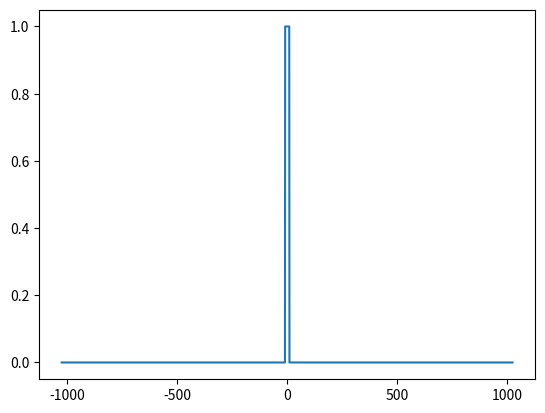
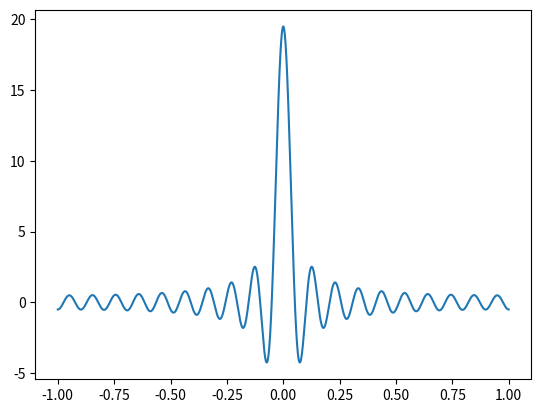
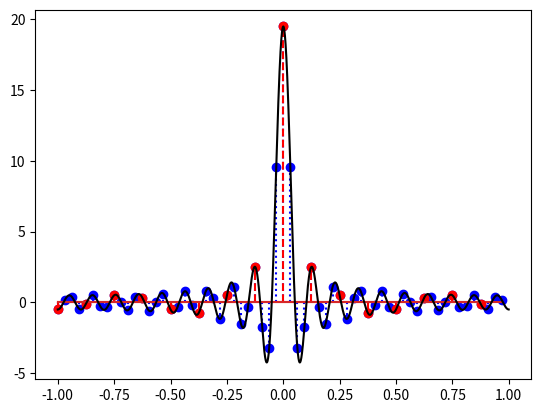
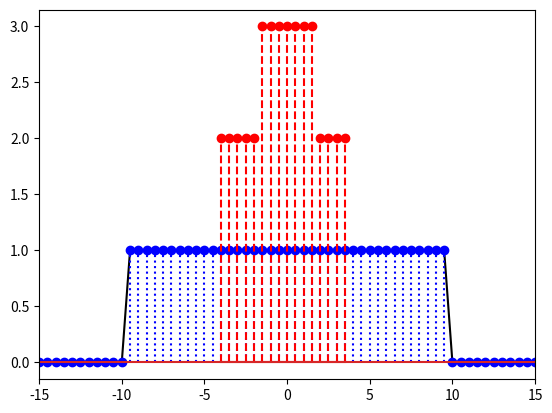

Generate these figures, in order, with matplotlib:
import numpy as np
import matplotlib.pyplot as plt

N = 4096
fs = 2048
dt = 1/fs
fsamp = 128

fgood = 32
dgood = 1/fgood
Ngood = N * fgood//fs
fbad = 8
dbad = 1/fbad
Nbad = N * fbad//fs

rect_lim = 10

freq = np.fft.fftshift(np.fft.fftfreq(N, dt))
F = np.zeros_like(freq)
F[np.abs(freq) < rect_lim] = 1

t = np.arange(-N//2, N//2) * dt
f = np.real(np.fft.fftshift(np.fft.ifft(np.fft.ifftshift(F)))) * fs

plt.plot(freq, F)
plt.show()

plt.plot(t, f)
plt.show()

t_bad = np.arange(-Nbad//2, Nbad//2) * dbad
step = fs // fbad
f_bad_samp = f[::step]

t_good = np.arange(-Ngood//2, Ngood//2) * dgood
step = fs // fgood
f_good_samp = f[::step]

plt.stem(t_good, f_good_samp, linefmt='b:')
plt.stem(t_bad, f_bad_samp, linefmt='r--')
plt.plot(t, f, 'k')
# plt.xlim([-0.4, 0.4])
plt.show()

freq_good = np.fft.fftshift(np.fft.fftfreq(Ngood, dgood))
freq_bad = np.fft.fftshift(np.fft.fftfreq(Nbad, dbad))
Fgood = np.fft.fftshift(np.fft.fft(np.fft.fftshift(f_good_samp))) * dgood
Fbad = np.fft.fftshift(np.fft.fft(np.fft.fftshift(f_bad_samp))) * dbad

plt.plot(freq, F, 'k')
plt.stem(freq_good, Fgood, 'b:')
plt.stem(freq_bad, Fbad, 'r--')
plt.xlim([-15, 15])
plt.show()
